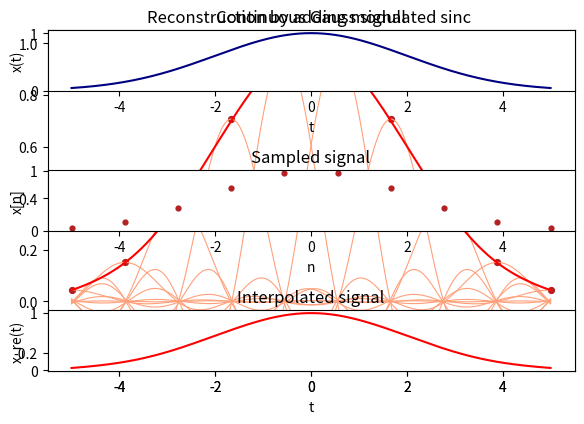

Recreate this plot in Python.
import numpy as np
from numpy.fft import fft, fftshift
import matplotlib.pyplot as plt


def Gauss(sigma, mu, x):
    return np.exp((-(x - mu)**2) / (2.*(sigma**2)))

def FFT(x):
    t = np.linspace(-5, 5, num=5000)
    x = Gauss(2, 0, t)
    x_fft = fft(x)
    fh = np.where(abs(x_fft) < 1e-5)
    print("fh =", fh[0][0] / len(x))
    # f = np.arange(len(x_fft)) - len(x_fft)/2  
    # plt.plot(f, np.abs(x_fft))
    # plt.show()
    return fh[0][0] / len(x)

def interpolate(x, n0, fs):
    # Conv x*sinc to reconstruction the analog signal 
    # fs = 0.9
    x_re = np.zeros(1000)
    t = np.linspace(-5, 5, num=1000)
    n = np.linspace(-5*fs, 5*fs, num=10)
    
    for i in range(len(x)):   
        i_ = np.ones(1000) * n[i] / fs
        x_re += Gauss(2, 0, n[i] / fs) * np.sinc(fs*(t - i_))
        plt.plot(t, Gauss(2, 0, n[i] / fs) * np.sinc(fs*(t - i_)), 'lightsalmon', linewidth=0.8)

    plt.plot(t, x_re, 'r')
    plt.scatter(n0, x, s=18, c='firebrick')
    plt.title("Reconstruction by adding modulated sinc ")
    plt.savefig('add_sinc.png', dpi=600)    
    plt.show()

    return x_re

def compute_error(x, x_re):
    return np.mean(np.abs(x - x_re))

def plot(x, t, x_sa, n, x_re):
    ax1 = plt.subplot(311)
    ax1.set_title("Continuous Gauss signal")
    plt.plot(t, x, 'navy')
    plt.ylabel('x(t)')
    plt.xlabel('t')

    ax2 = plt.subplot(312)
    ax2.set_title("Sampled signal")
    plt.scatter(n, x_sa, s=12, c='firebrick')
    plt.ylabel('x[n]')
    plt.xlabel('n')

    ax3 = plt.subplot(313)
    ax3.set_title("Interpolated signal")
    plt.plot(t, x_re, 'r')
    plt.ylabel('x_re(t)')
    plt.xlabel('t')

    plt.tight_layout() 
    plt.show()


if __name__ == "__main__":
    t = np.linspace(-5, 5, num=1000)
    x = Gauss(2, 0, t)
    fh = FFT(x)

    sa_f = 10
    n = np.linspace(-5, 5, num=sa_f)
    x_sa = Gauss(2, 0, n)

    x_re = interpolate(x_sa, n, 2.05*fh)

    print("error =", compute_error(x, x_re))
    plot(x, t, x_sa, n, x_re)
